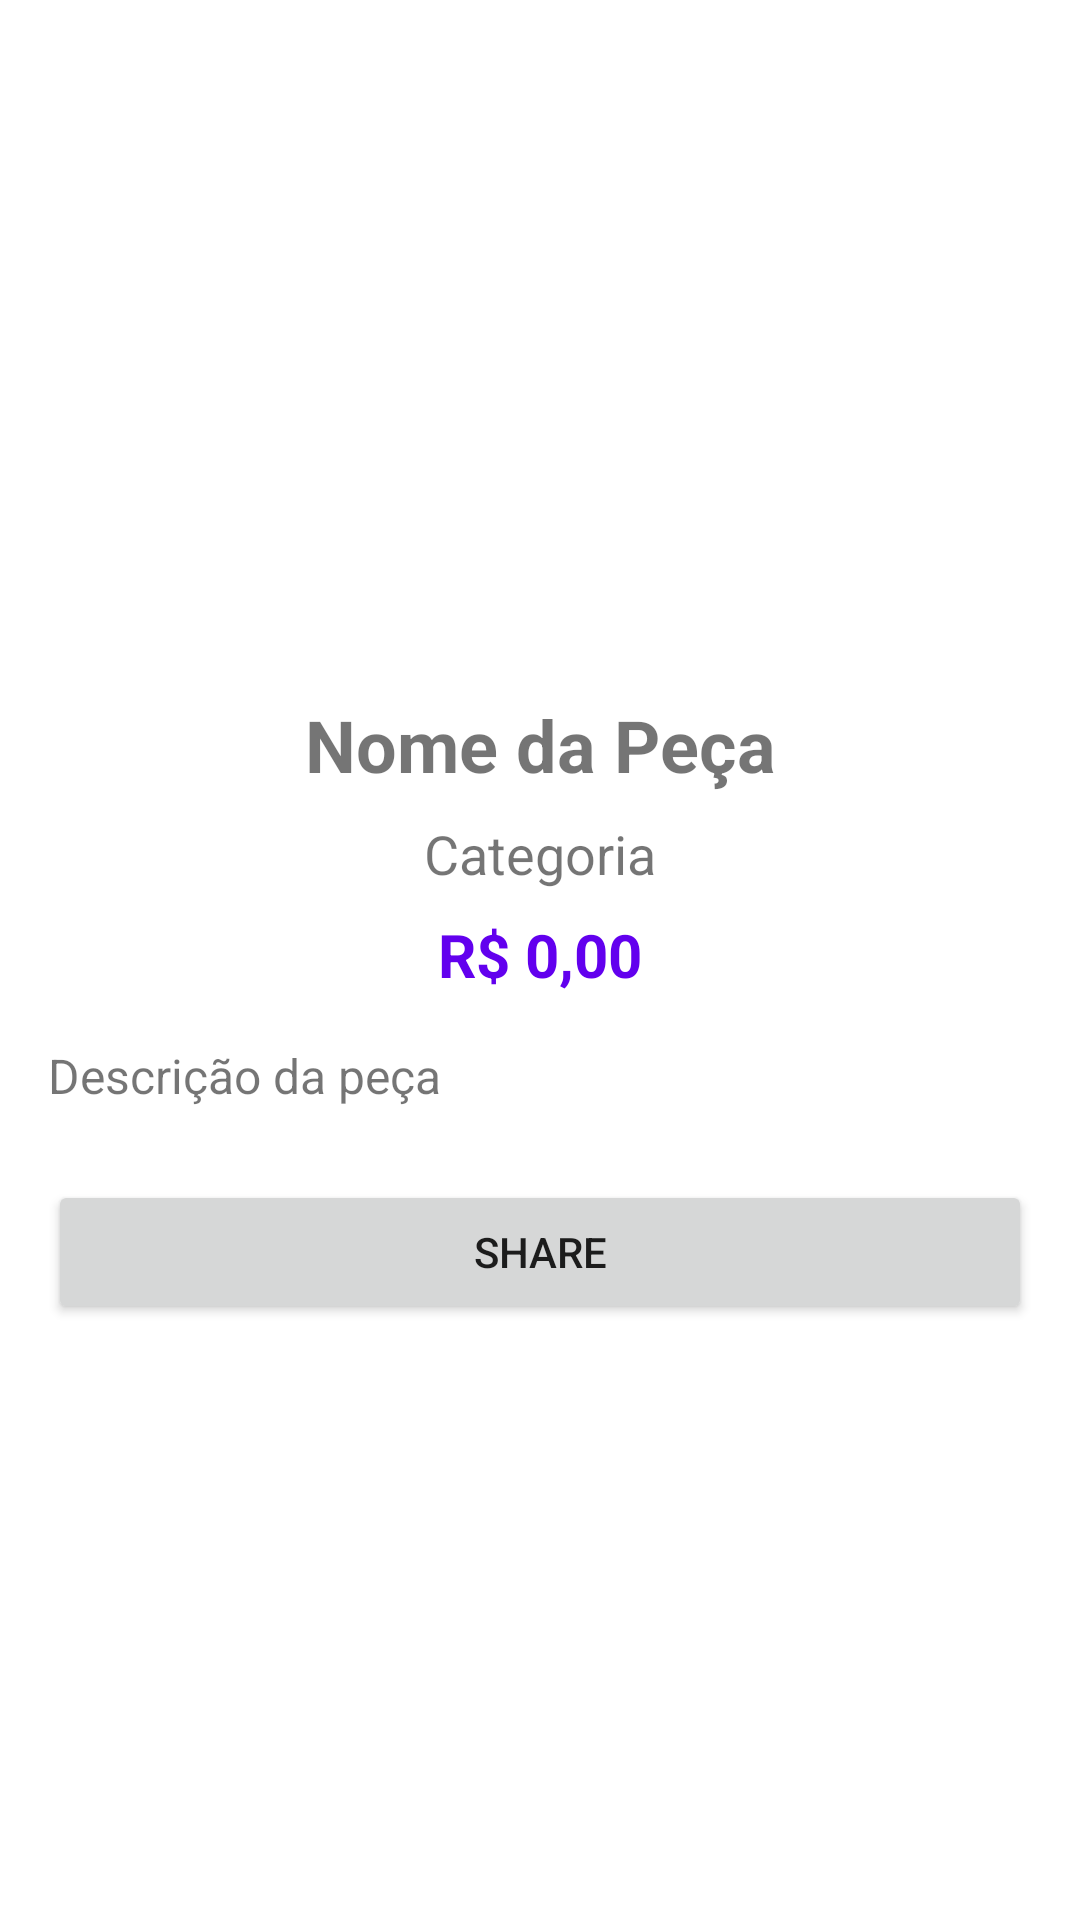

Layout XML and referenced resources for this Android screen:
<!-- AndroidManifest.xml: application theme Theme.CPCApp -->
<!-- res/layout/activity_detalhes.xml -->
<?xml version="1.0" encoding="utf-8"?>
<ScrollView xmlns:android="http://schemas.android.com/apk/res/android"
    android:layout_width="match_parent"
    android:layout_height="match_parent"
    android:padding="16dp">

    <LinearLayout
        android:layout_width="match_parent"
        android:layout_height="wrap_content"
        android:orientation="vertical">

        <ImageView
            android:id="@+id/imgPecaDetalhe"
            android:layout_width="200dp"
            android:layout_height="200dp"
            android:layout_gravity="center_horizontal"
            android:scaleType="centerCrop"
            android:contentDescription="@string/processador" />

        <TextView
            android:id="@+id/txtNomeDetalhe"
            android:layout_width="match_parent"
            android:layout_height="wrap_content"
            android:text="Nome da Peça"
            android:textSize="24sp"
            android:textStyle="bold"
            android:gravity="center"
            android:layout_marginTop="16dp" />

        <TextView
            android:id="@+id/txtCategoriaDetalhe"
            android:layout_width="match_parent"
            android:layout_height="wrap_content"
            android:text="Categoria"
            android:textSize="18sp"
            android:gravity="center"
            android:layout_marginTop="8dp" />

        <TextView
            android:id="@+id/txtPrecoDetalhe"
            android:layout_width="match_parent"
            android:layout_height="wrap_content"
            android:text="R$ 0,00"
            android:textSize="20sp"
            android:textStyle="bold"
            android:gravity="center"
            android:layout_marginTop="8dp"
            android:textColor="@color/design_default_color_primary" />

        <TextView
            android:id="@+id/txtDescricaoDetalhe"
            android:layout_width="match_parent"
            android:layout_height="wrap_content"
            android:text="Descrição da peça"
            android:textSize="16sp"
            android:layout_marginTop="16dp"
            android:lineSpacingExtra="4dp" />

        <Button
            android:id="@+id/btnCompartilhar"
            android:layout_width="match_parent"
            android:layout_height="wrap_content"
            android:text="@string/compartilhar"
            android:layout_marginTop="24dp" />

    </LinearLayout>

</ScrollView>
<!-- resources referenced by this layout -->
<resources>
  <string name="compartilhar">Share</string>
  <string name="processador">Processor</string>
  <style name="Theme.CPCApp" parent="Theme.MaterialComponents.DayNight.DarkActionBar">
          <item name="colorPrimary">@color/purple_500</item>
          <item name="colorPrimaryDark">@color/purple_700</item>
          <item name="colorAccent">@color/teal_200</item>
          <item name="android:windowBackground">@color/background</item>
          <item name="android:statusBarColor">@color/purple_700</item>
      </style>
  <color name="purple_500">#FF6200EE</color>
  <color name="purple_700">#FF3700B3</color>
  <color name="teal_200">#FF03DAC5</color>
  <color name="background">#FFFFFFFF</color>
</resources>
